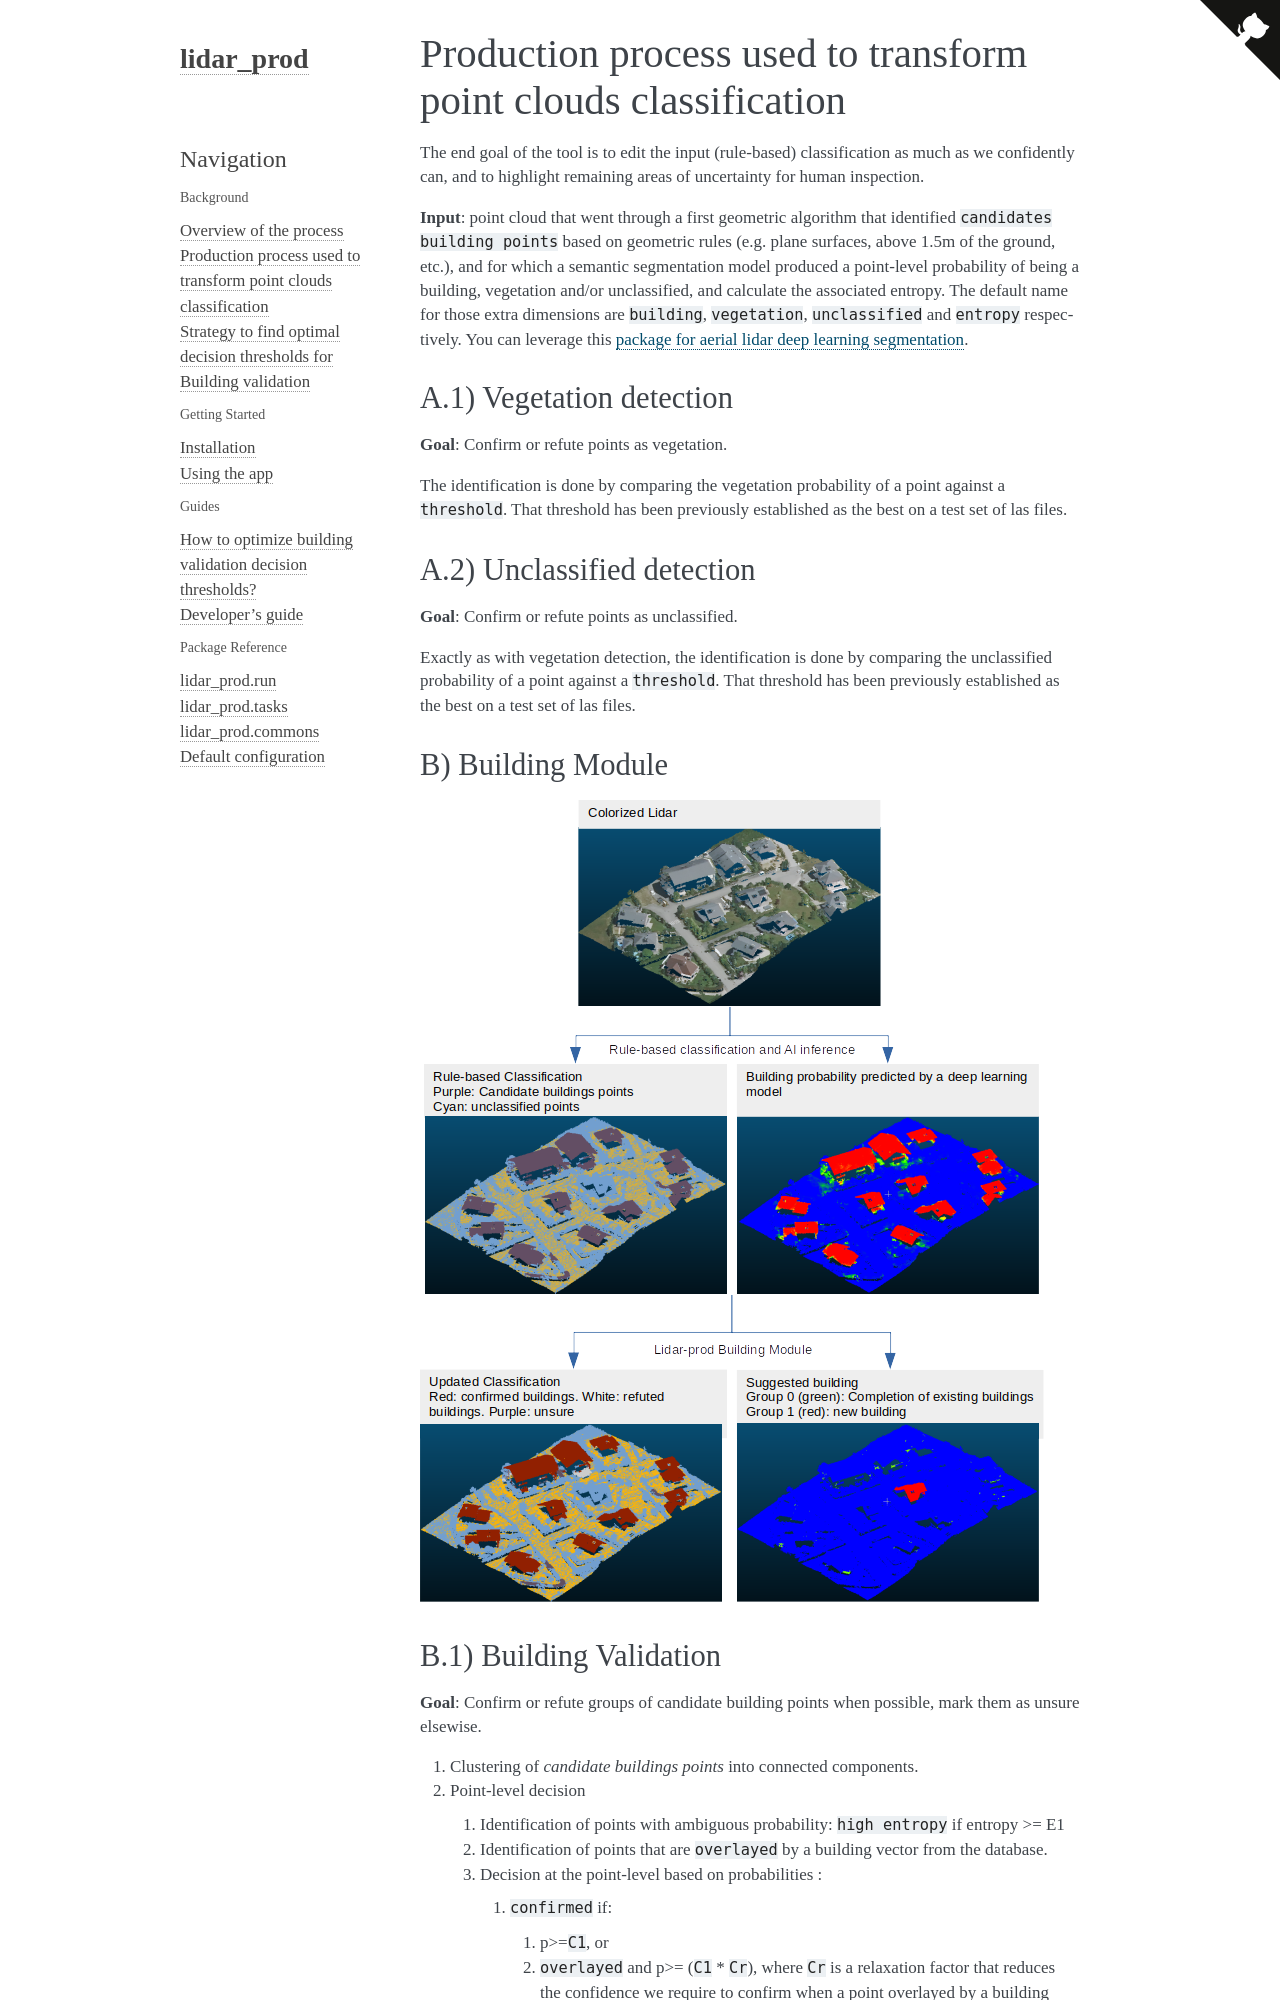

repository: IGNF/lidar-prod · page: background/production_process.html · generator: sphinx

# Production process used to transform point clouds classification

The end goal of the tool is to edit the input (rule-based) classification as much as we confidently can, and to highlight remaining areas of uncertainty for human inspection.

**Input**: point cloud that went through a first geometric algorithm that identified `candidates building points` based on geometric rules (e.g. plane surfaces, above 1.5m of the ground, etc.), and for which a semantic segmentation model produced a point-level probability of being a building, vegetation and/or unclassified, and calculate the associated entropy. The default name for those extra dimensions are `building`, `vegetation`, `unclassified` and `entropy` respectively. You can leverage this [package for aerial lidar deep learning segmentation](https://github.com/IGNF/lidar-deep-segmentation).

## A.1) Vegetation detection
**Goal**: Confirm or refute points as vegetation.

The identification is done by comparing the vegetation probability  of a point against a `threshold`. That threshold has been previously established as the best on a test set of las files.

## A.2) Unclassified detection
**Goal**: Confirm or refute points as unclassified.

Exactly as with vegetation detection, the identification is done by comparing the unclassified probability of a point against a `threshold`. That threshold has been previously established as the best on a test set of las files.

## B) Building Module

![](/img/lidar-prod-M11.1_BuildingModuleIllustration.png)
